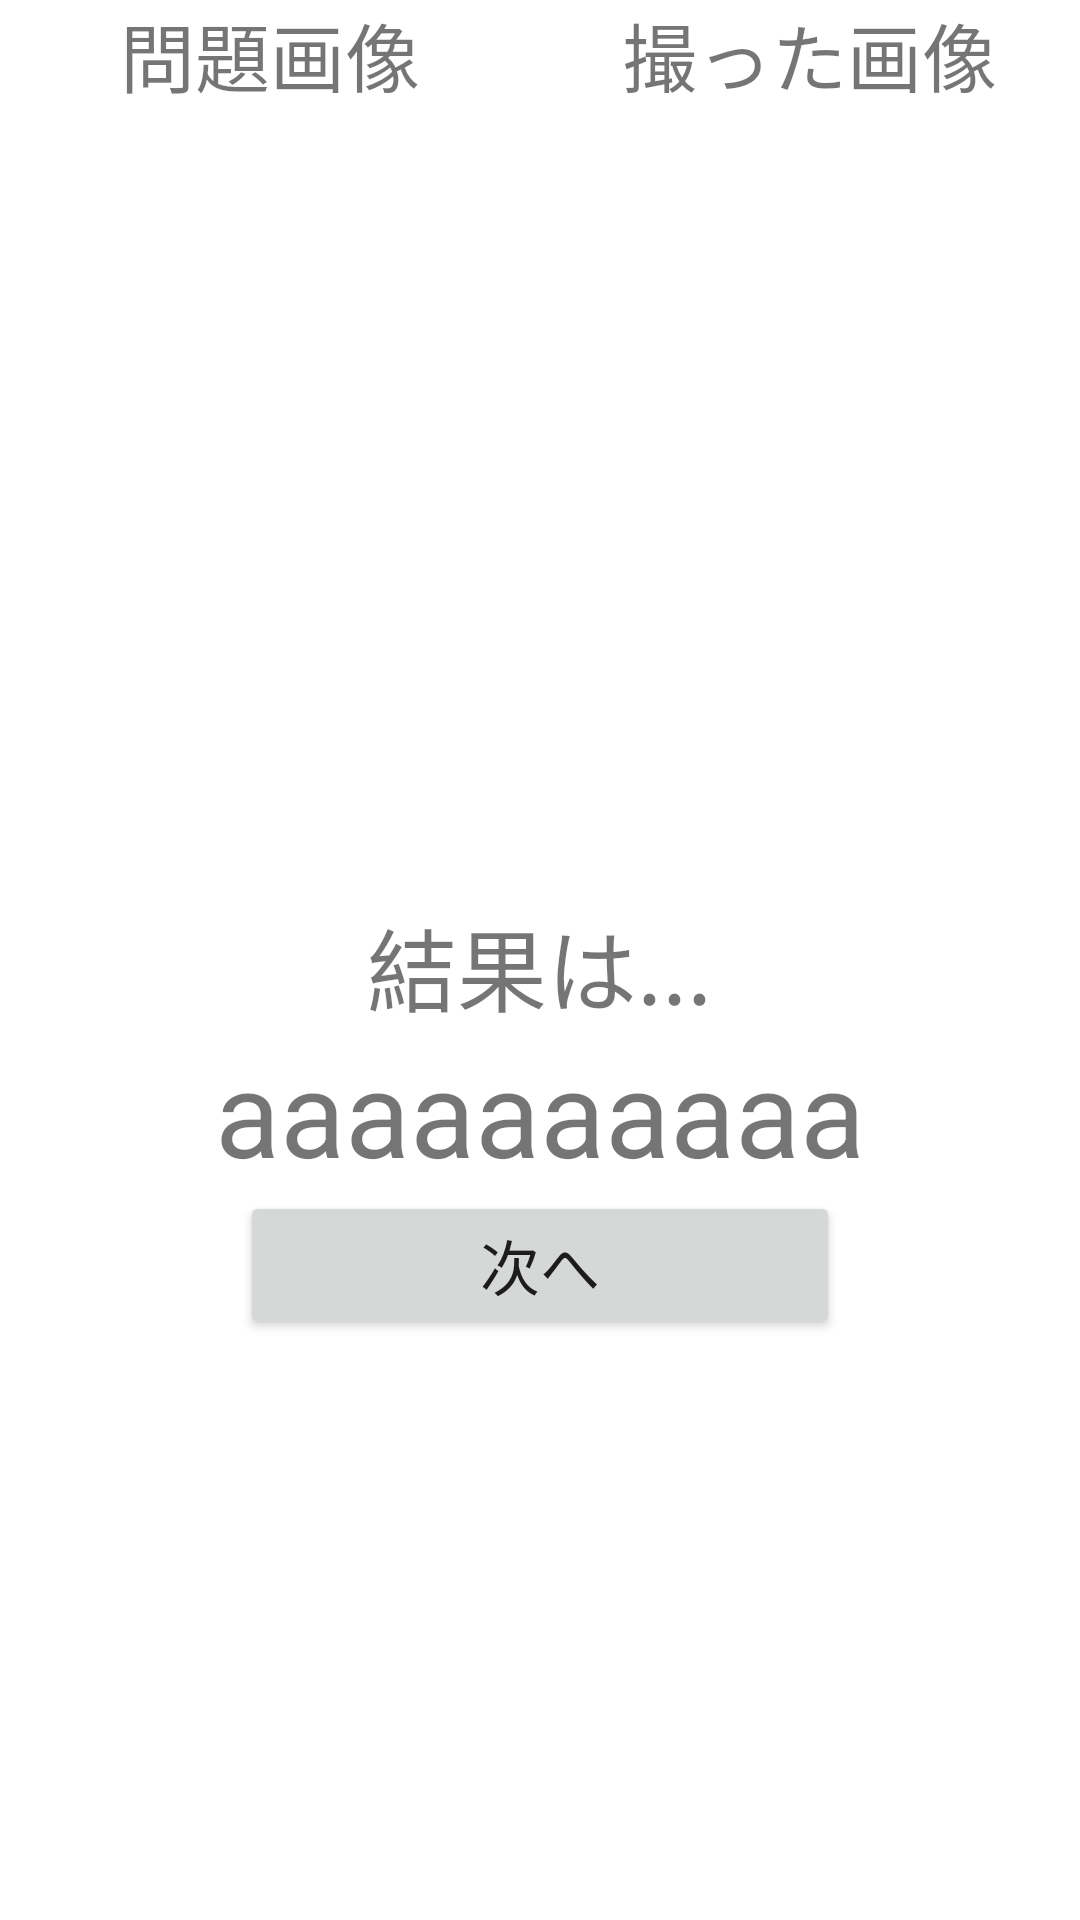

Here is an Android app screen rendered from its layout file. Give the layout XML and the strings, colors and styles it references.
<!-- AndroidManifest.xml: application theme Theme.MyPrototype -->
<!-- res/layout/fragment_take_img_to_comapare.xml -->
<?xml version="1.0" encoding="utf-8"?>
<LinearLayout xmlns:android="http://schemas.android.com/apk/res/android"
    xmlns:tools="http://schemas.android.com/tools"
    android:layout_width="match_parent"
    android:layout_height="match_parent"
    android:orientation="vertical"
    tools:context=".TakeImgFragment2">
    <LinearLayout
        android:layout_width="match_parent"
        android:layout_height="wrap_content"
        android:orientation="horizontal">
        <LinearLayout
            android:layout_width="0dp"
            android:layout_weight="1"
            android:layout_height="300dp"
            android:orientation="vertical">
            <TextView
                android:layout_width="wrap_content"
                android:layout_height="wrap_content"
                android:text="問題画像"
                android:textSize="25dp"
                android:textAlignment="center"
                android:layout_gravity="center"/>
            <ImageView
                android:id="@+id/iv_query"
                android:layout_width="match_parent"
                android:layout_height="250dp"
                android:layout_marginTop="20dp" />
        </LinearLayout>
        <LinearLayout
            android:layout_width="0dp"
            android:layout_weight="1"
            android:layout_height="300dp"
            android:orientation="vertical">
            <TextView
                android:layout_width="wrap_content"
                android:layout_height="wrap_content"
                android:text="撮った画像"
                android:textSize="25dp"
                android:layout_gravity="center"/>
            <ImageView
                android:id="@+id/iv"
                android:layout_width="match_parent"
                android:layout_height="250dp"
                android:layout_marginTop="20dp" />
        </LinearLayout>
    </LinearLayout>

    <TextView
        android:layout_width="wrap_content"
        android:layout_height="wrap_content"
        android:text="結果は..."
        android:textSize="30dp"
        android:textAlignment="center"
        android:layout_gravity="center"/>
    <TextView
        android:id="@+id/txt_score"
        android:layout_width="wrap_content"
        android:layout_height="wrap_content"
        android:text="aaaaaaaaaa"
        android:textSize="40dp"
        android:textAlignment="center"
        android:layout_gravity="center"/>
    <Button
        android:id="@+id/result_btn"
        android:layout_width="200dp"
        android:layout_height="wrap_content"
        android:text="次へ"
        android:textSize="20dp"
        android:layout_gravity="center"
        android:padding="10dp"/>


</LinearLayout>
<!-- resources referenced by this layout -->
<resources>
  <style name="Theme.MyPrototype" parent="Theme.MaterialComponents.DayNight.DarkActionBar">
          
          <item name="colorPrimary">@color/purple_500</item>
          <item name="colorPrimaryVariant">@color/purple_700</item>
          <item name="colorOnPrimary">@color/white</item>
          
          <item name="colorSecondary">@color/teal_200</item>
          <item name="colorSecondaryVariant">@color/teal_700</item>
          <item name="colorOnSecondary">@color/black</item>
          
          <item name="android:statusBarColor" tools:targetApi="l">?attr/colorPrimaryVariant</item>
          
      </style>
  <color name="purple_500">#FF6200EE</color>
  <color name="purple_700">#FF3700B3</color>
  <color name="white">#FFFFFFFF</color>
  <color name="teal_200">#FF03DAC5</color>
  <color name="teal_700">#FF018786</color>
  <color name="black">#FF000000</color>
</resources>
